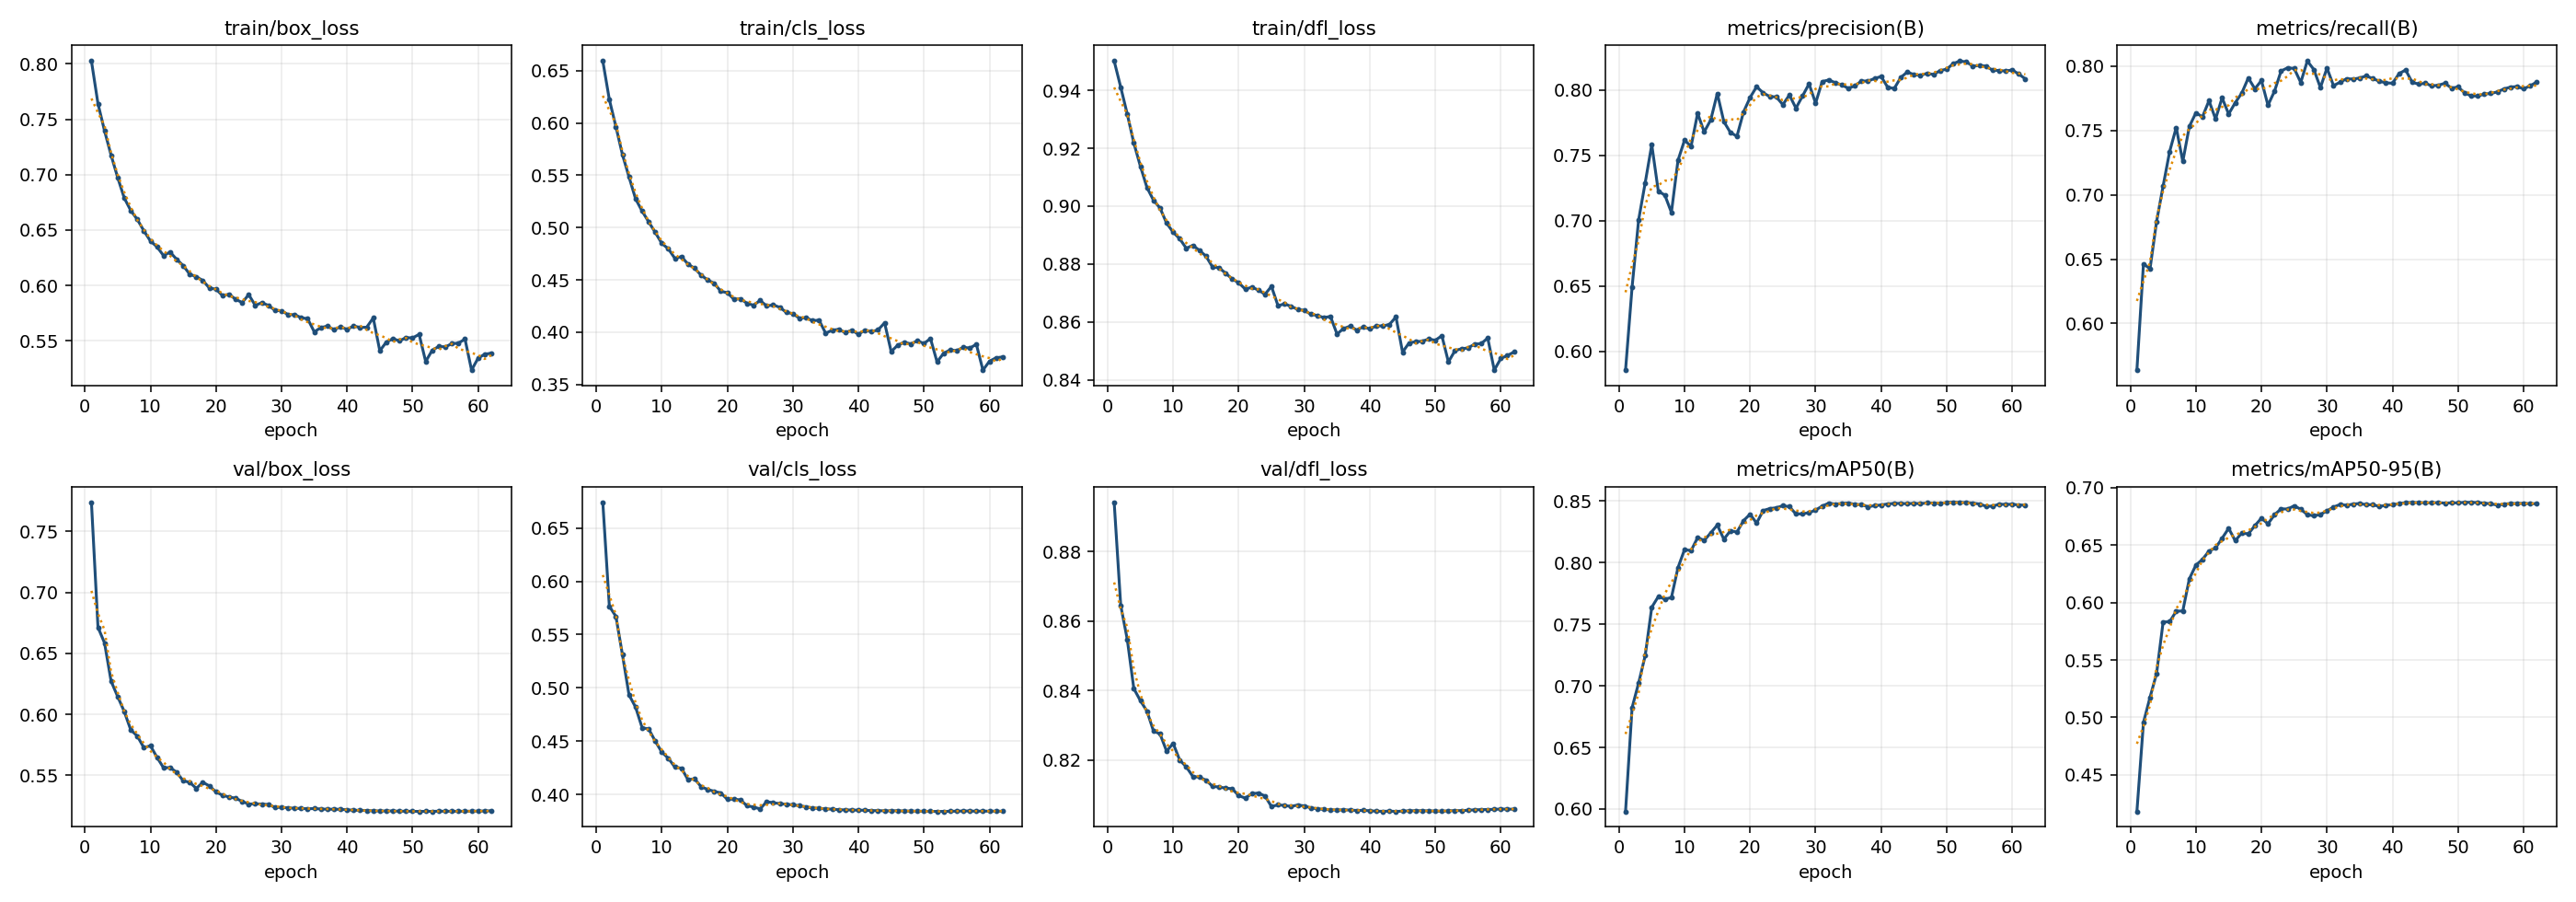

The table this chart was drawn from, first rows:
epoch, time, train/box_loss, train/cls_loss, train/dfl_loss, metrics/precision(B), metrics/recall(B), metrics/mAP50(B), metrics/mAP50-95(B), val/box_loss, val/cls_loss, val/dfl_loss, lr/pg0, lr/pg1, lr/pg2
1, 2057, 0.8026, 0.6592, 0.9502, 0.5857, 0.5637, 0.598, 0.4181, 0.7739, 0.6741, 0.8941, 0.0003332, 0.0003332, 0.06702
2, 4071, 0.764, 0.6223, 0.9411, 0.6493, 0.6463, 0.6823, 0.4956, 0.6714, 0.5765, 0.8645, 0.0006664, 0.0006664, 0.03402
3, 6105, 0.7395, 0.5964, 0.9318, 0.7007, 0.6425, 0.7024, 0.5175, 0.6586, 0.567, 0.8547, 0.0009994, 0.0009994, 0.001015
4, 8151, 0.7175, 0.5696, 0.9218, 0.729, 0.6792, 0.7246, 0.5381, 0.6272, 0.531, 0.8405, 0.000999, 0.000999, 0.000999
5, 10262, 0.6975, 0.5483, 0.9138, 0.7582, 0.7069, 0.7638, 0.583, 0.6146, 0.4934, 0.8371, 0.0009983, 0.0009983, 0.0009983
6, 12436, 0.6791, 0.5274, 0.9064, 0.7225, 0.7338, 0.7725, 0.5833, 0.6024, 0.4819, 0.834, 0.0009973, 0.0009973, 0.0009973
7, 2135, 0.6676, 0.5157, 0.902, 0.7195, 0.7524, 0.7705, 0.5924, 0.5872, 0.4626, 0.8283, 0.0009961, 0.0009961, 0.0009961
8, 4250, 0.6596, 0.5054, 0.8993, 0.7063, 0.726, 0.7717, 0.5927, 0.5822, 0.4614, 0.8275, 0.0009947, 0.0009947, 0.0009947
9, 6362, 0.6493, 0.4954, 0.8941, 0.746, 0.7531, 0.796, 0.6206, 0.5726, 0.45, 0.8225, 0.0009931, 0.0009931, 0.0009931
10, 8470, 0.6401, 0.4848, 0.891, 0.7616, 0.7638, 0.8106, 0.6326, 0.5743, 0.4397, 0.8248, 0.0009912, 0.0009912, 0.0009912
11, 10579, 0.635, 0.4796, 0.8887, 0.7568, 0.7606, 0.8098, 0.6375, 0.5648, 0.434, 0.82, 0.0009892, 0.0009892, 0.0009892
12, 12677, 0.627, 0.4705, 0.8854, 0.7821, 0.7732, 0.8204, 0.6448, 0.5562, 0.4256, 0.818, 0.0009869, 0.0009869, 0.0009869
13, 14780, 0.6301, 0.4723, 0.8865, 0.7679, 0.759, 0.8181, 0.6475, 0.5563, 0.4246, 0.8153, 0.0009844, 0.0009844, 0.0009844
14, 16887, 0.6237, 0.465, 0.8847, 0.777, 0.7754, 0.8242, 0.656, 0.5525, 0.4138, 0.815, 0.0009818, 0.0009818, 0.0009818
15, 18996, 0.618, 0.4611, 0.8828, 0.7973, 0.7628, 0.8306, 0.6646, 0.5455, 0.4147, 0.8142, 0.0009789, 0.0009789, 0.0009789
16, 2081, 0.6102, 0.4545, 0.879, 0.7758, 0.7716, 0.8191, 0.6538, 0.5442, 0.4073, 0.8124, 0.0009758, 0.0009758, 0.0009758
17, 4137, 0.608, 0.4499, 0.8787, 0.7674, 0.7791, 0.8259, 0.6605, 0.5392, 0.4047, 0.8122, 0.0009725, 0.0009725, 0.0009725
18, 6200, 0.6045, 0.4466, 0.8769, 0.7646, 0.7909, 0.8249, 0.6598, 0.5443, 0.4029, 0.8119, 0.000969, 0.000969, 0.000969
19, 8250, 0.5977, 0.4391, 0.8749, 0.7831, 0.7824, 0.8341, 0.6669, 0.5412, 0.4014, 0.8117, 0.0009652, 0.0009652, 0.0009652
20, 10305, 0.5967, 0.4376, 0.8735, 0.7942, 0.7889, 0.8394, 0.6735, 0.5364, 0.3955, 0.8097, 0.0009613, 0.0009613, 0.0009613
21, 12364, 0.5909, 0.4315, 0.8713, 0.8025, 0.7697, 0.8322, 0.6685, 0.5336, 0.3956, 0.809, 0.0009572, 0.0009572, 0.0009572
22, 14423, 0.5921, 0.4319, 0.872, 0.7977, 0.7807, 0.8424, 0.6764, 0.5322, 0.3948, 0.8103, 0.0009529, 0.0009529, 0.0009529
23, 16475, 0.5876, 0.4276, 0.871, 0.795, 0.7963, 0.844, 0.6816, 0.5312, 0.3894, 0.8105, 0.0009484, 0.0009484, 0.0009484
24, 18530, 0.5847, 0.4258, 0.8695, 0.7946, 0.7988, 0.8446, 0.6814, 0.5286, 0.3882, 0.8096, 0.0009437, 0.0009437, 0.0009437
25, 20532, 0.5917, 0.4303, 0.8723, 0.7887, 0.7982, 0.8463, 0.6842, 0.5264, 0.3864, 0.8066, 0.0009388, 0.0009388, 0.0009388
26, 2136, 0.5821, 0.4251, 0.8656, 0.7961, 0.7874, 0.8455, 0.6812, 0.5266, 0.3932, 0.8071, 0.0009337, 0.0009337, 0.0009337
27, 4231, 0.5845, 0.426, 0.8662, 0.7861, 0.8041, 0.8396, 0.6766, 0.5264, 0.3922, 0.8069, 0.0009284, 0.0009284, 0.0009284
28, 6333, 0.582, 0.4238, 0.8654, 0.7953, 0.7974, 0.8397, 0.6754, 0.526, 0.3914, 0.8066, 0.0009229, 0.0009229, 0.0009229
29, 8416, 0.5776, 0.4189, 0.8643, 0.8047, 0.7834, 0.8406, 0.6767, 0.5237, 0.3907, 0.807, 0.0009173, 0.0009173, 0.0009173
30, 10500, 0.5771, 0.4177, 0.864, 0.7899, 0.7986, 0.8427, 0.6799, 0.5236, 0.3903, 0.8068, 0.0009115, 0.0009115, 0.0009115
31, 12600, 0.5738, 0.4133, 0.8627, 0.8064, 0.7849, 0.846, 0.6831, 0.5233, 0.3894, 0.8062, 0.0009055, 0.0009055, 0.0009055
32, 14691, 0.5736, 0.4138, 0.8622, 0.8076, 0.7876, 0.8484, 0.6854, 0.5229, 0.3884, 0.806, 0.0008993, 0.0008993, 0.0008993
33, 16790, 0.571, 0.4109, 0.8615, 0.8056, 0.7903, 0.8476, 0.6847, 0.5228, 0.3873, 0.8058, 0.0008929, 0.0008929, 0.0008929
34, 18859, 0.5699, 0.4115, 0.8619, 0.8037, 0.79, 0.8481, 0.6857, 0.5225, 0.3869, 0.8057, 0.0008864, 0.0008864, 0.0008864
35, 2072, 0.5582, 0.399, 0.8558, 0.8013, 0.7909, 0.8485, 0.6863, 0.5227, 0.3865, 0.8056, 0.0008797, 0.0008797, 0.0008797
36, 4135, 0.562, 0.4019, 0.8577, 0.8032, 0.7925, 0.8474, 0.6852, 0.5223, 0.3862, 0.8057, 0.0008729, 0.0008729, 0.0008729
37, 6189, 0.5634, 0.4027, 0.8585, 0.8068, 0.7903, 0.8472, 0.6852, 0.5221, 0.3857, 0.8056, 0.0008658, 0.0008658, 0.0008658
38, 8241, 0.5602, 0.3996, 0.8572, 0.8068, 0.7884, 0.8455, 0.6836, 0.5222, 0.3855, 0.8055, 0.0008587, 0.0008587, 0.0008587
39, 10276, 0.5628, 0.4019, 0.8583, 0.8087, 0.7871, 0.8463, 0.6847, 0.5221, 0.3854, 0.8055, 0.0008513, 0.0008513, 0.0008513
40, 12297, 0.5604, 0.398, 0.8576, 0.8103, 0.7868, 0.8469, 0.6852, 0.5217, 0.3852, 0.8054, 0.0008439, 0.0008439, 0.0008439
41, 14348, 0.5635, 0.4019, 0.8586, 0.802, 0.7942, 0.8477, 0.6861, 0.5213, 0.3852, 0.8053, 0.0008362, 0.0008362, 0.0008362
42, 16397, 0.5622, 0.4004, 0.8586, 0.8011, 0.7971, 0.8482, 0.687, 0.5212, 0.3848, 0.8052, 0.0008284, 0.0008284, 0.0008284
43, 18443, 0.5624, 0.4022, 0.8591, 0.8096, 0.7875, 0.8481, 0.6871, 0.5211, 0.3848, 0.8053, 0.0008205, 0.0008205, 0.0008205
44, 20498, 0.5707, 0.4089, 0.8617, 0.8137, 0.7861, 0.8479, 0.687, 0.5208, 0.3846, 0.8052, 0.0008125, 0.0008125, 0.0008125
45, 2059, 0.5411, 0.3814, 0.8496, 0.8117, 0.7868, 0.8482, 0.6868, 0.5207, 0.3847, 0.8053, 0.0008043, 0.0008043, 0.0008043
46, 4090, 0.549, 0.3876, 0.8528, 0.8112, 0.7847, 0.8479, 0.687, 0.5207, 0.3847, 0.8054, 0.000796, 0.000796, 0.000796
47, 6127, 0.552, 0.3903, 0.8532, 0.8126, 0.7853, 0.8486, 0.6869, 0.5208, 0.3844, 0.8054, 0.0007875, 0.0007875, 0.0007875
48, 8129, 0.5501, 0.3888, 0.8533, 0.8118, 0.7868, 0.8484, 0.6866, 0.5205, 0.3844, 0.8054, 0.0007789, 0.0007789, 0.0007789
49, 10149, 0.553, 0.3918, 0.8541, 0.8148, 0.783, 0.848, 0.6868, 0.5205, 0.3843, 0.8053, 0.0007702, 0.0007702, 0.0007702
50, 12144, 0.5527, 0.3892, 0.8537, 0.8159, 0.7839, 0.8489, 0.6868, 0.5204, 0.3842, 0.8053, 0.0007614, 0.0007614, 0.0007614
51, 14150, 0.5559, 0.3938, 0.8552, 0.8201, 0.7793, 0.849, 0.6873, 0.5203, 0.3842, 0.8052, 0.0007525, 0.0007525, 0.0007525
52, 2046, 0.5314, 0.3716, 0.8462, 0.8221, 0.777, 0.8489, 0.6872, 0.5204, 0.3841, 0.8054, 0.0007435, 0.0007435, 0.0007435
53, 4050, 0.5416, 0.3798, 0.8501, 0.8214, 0.7769, 0.8489, 0.687, 0.5204, 0.3841, 0.8054, 0.0007343, 0.0007343, 0.0007343
54, 6070, 0.5451, 0.383, 0.8507, 0.8182, 0.7784, 0.8484, 0.6866, 0.5205, 0.3842, 0.8054, 0.0007251, 0.0007251, 0.0007251
55, 8069, 0.5446, 0.3823, 0.851, 0.8187, 0.7789, 0.8477, 0.6859, 0.5205, 0.3843, 0.8055, 0.0007158, 0.0007158, 0.0007158
56, 10065, 0.5475, 0.3856, 0.8523, 0.8182, 0.78, 0.8459, 0.6848, 0.5204, 0.3845, 0.8056, 0.0007063, 0.0007063, 0.0007063
57, 12062, 0.548, 0.3848, 0.8525, 0.8151, 0.7823, 0.8459, 0.6856, 0.5205, 0.3845, 0.8057, 0.0006968, 0.0006968, 0.0006968
58, 14060, 0.5517, 0.3884, 0.8544, 0.8148, 0.7838, 0.8475, 0.6863, 0.5205, 0.3842, 0.8057, 0.0006872, 0.0006872, 0.0006872
59, 1962, 0.5237, 0.3637, 0.8434, 0.8144, 0.7842, 0.8474, 0.6862, 0.5206, 0.3844, 0.8058, 0.0006775, 0.0006775, 0.0006775
60, 3918, 0.5345, 0.3722, 0.8474, 0.8153, 0.7825, 0.8475, 0.6864, 0.5206, 0.3843, 0.8059, 0.0006678, 0.0006678, 0.0006678
... 2 more rows
